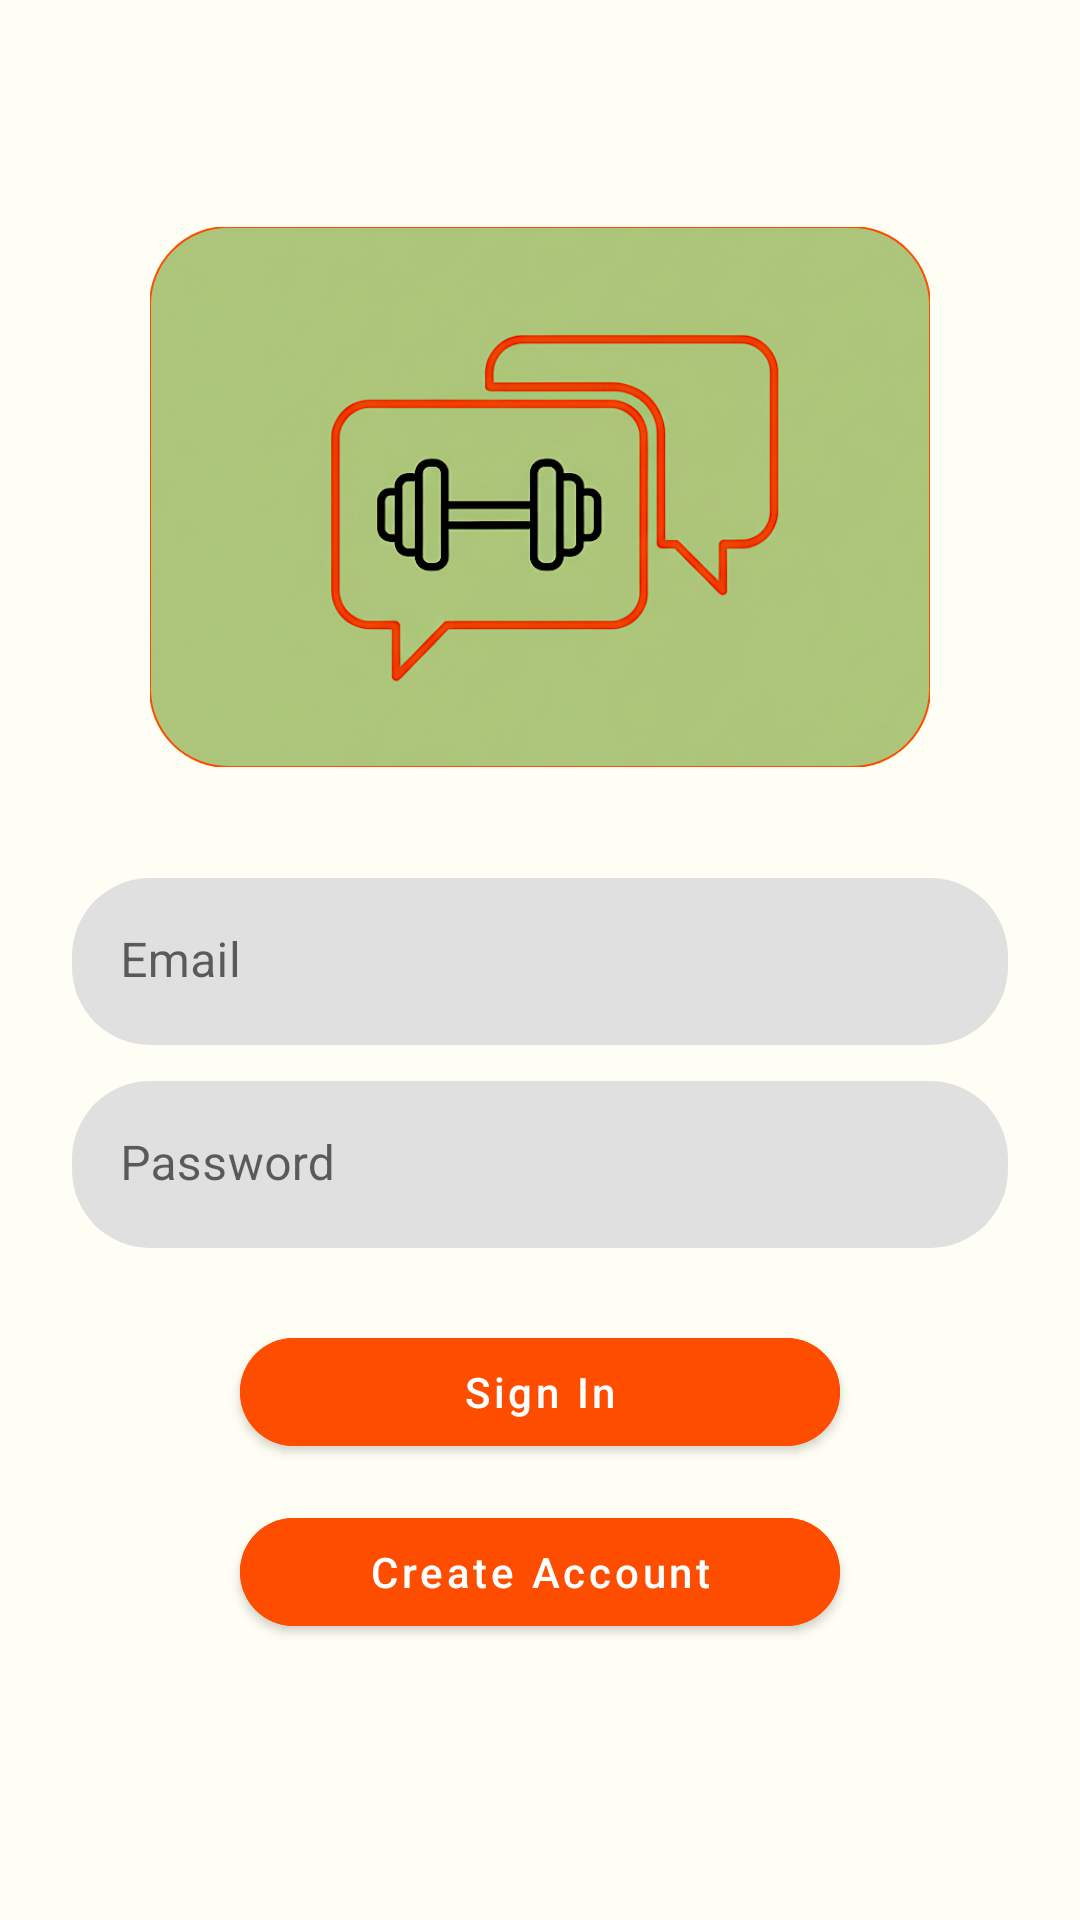

This screen was rendered from an Android layout file. Write that file and the resources it references.
<!-- AndroidManifest.xml: application theme Theme.Kratos -->
<!-- res/layout/activity_sign_in.xml -->
<?xml version="1.0" encoding="utf-8"?>
<LinearLayout xmlns:android="http://schemas.android.com/apk/res/android"
    xmlns:app="http://schemas.android.com/apk/res-auto"
    android:layout_width="match_parent"
    android:layout_height="match_parent"
    android:background="#FFFEF4"
    android:gravity="center"
    android:orientation="vertical"
    android:padding="24dp">


    <com.google.android.material.imageview.ShapeableImageView
        android:id="@+id/logo_image_view"
        android:layout_width="260dp"
        android:layout_height="180dp"
        android:layout_marginBottom="5dp"
        android:contentDescription="Kratos App Logo"
        android:scaleType="centerCrop"
        android:src="@drawable/kratoslogo"
        app:shapeAppearanceOverlay="@style/ShapeAppearanceOverlay.Kratos.Rounded26"
        app:strokeColor="#FF4D00"
        app:strokeWidth="0.6dp" />

    <com.google.android.material.textfield.TextInputLayout
        android:id="@+id/email_layout"
        android:layout_width="match_parent"
        android:layout_height="wrap_content"
        android:layout_marginTop="32dp"
        android:hint="Email"
        app:boxStrokeColor="#FF4D00"
        app:boxStrokeWidth="0dp"
        app:boxStrokeWidthFocused="0dp"
        app:shapeAppearanceOverlay="@style/ShapeAppearanceOverlay.Kratos.Rounded26">

        <com.google.android.material.textfield.TextInputEditText
            android:id="@+id/email_edit_text"
            android:layout_width="match_parent"
            android:layout_height="wrap_content"
            android:background="@null"
            android:backgroundTint="@null"
            android:inputType="textEmailAddress" />
    </com.google.android.material.textfield.TextInputLayout>

    
    <com.google.android.material.textfield.TextInputLayout
        android:id="@+id/password_layout"
        android:layout_width="match_parent"
        android:layout_height="wrap_content"
        android:layout_marginTop="12dp"
        android:hint="Password"
        app:boxStrokeColor="#FF4D00"
        app:boxStrokeWidth="0dp"
        app:boxStrokeWidthFocused="0dp"
        app:shapeAppearanceOverlay="@style/ShapeAppearanceOverlay.Kratos.Rounded26">

        <com.google.android.material.textfield.TextInputEditText
            android:id="@+id/password_edit_text"
            android:layout_width="match_parent"
            android:layout_height="wrap_content"
            android:background="@null"
            android:backgroundTint="@null"
            android:inputType="textPassword" />
    </com.google.android.material.textfield.TextInputLayout>

    
    <com.google.android.material.button.MaterialButton
        android:id="@+id/accountSignIn"
        android:layout_width="200dp"
        android:layout_height="wrap_content"
        android:layout_marginTop="24dp"
        android:backgroundTint="#FF4D00"
        android:text="Sign In"
        android:textAllCaps="false"
        app:cornerRadius="20dp" />

    
    <com.google.android.material.button.MaterialButton
        android:id="@+id/createAccountButton"
        android:layout_width="200dp"
        android:layout_height="wrap_content"
        android:layout_marginTop="12dp"
        android:layout_marginBottom="16dp"
        android:backgroundTint="#FF4D00"
        android:text="Create Account"
        android:textAllCaps="false"
        app:cornerRadius="20dp" />

</LinearLayout>
<!-- resources referenced by this layout -->
<resources>
  <!-- drawable kratoslogo: png bitmap (drawable, 591972 bytes) -->
  <style name="ShapeAppearanceOverlay.Kratos.Rounded26" parent="">
          <item name="cornerFamily">rounded</item>
          <item name="cornerSize">26dp</item>
      </style>
  <style name="Theme.Kratos" parent="Theme.MaterialComponents.DayNight.NoActionBar">
          
          <item name="colorPrimary">@color/purple_500</item>
          <item name="colorPrimaryVariant">@color/purple_700</item>
          <item name="colorOnPrimary">@color/white</item>
          
          <item name="colorSecondary">@color/teal_200</item>
          <item name="colorSecondaryVariant">@color/teal_700</item>
          <item name="colorOnSecondary">@color/black</item>
          
          <item name="android:statusBarColor">?attr/colorPrimaryVariant</item>
          
      </style>
  <color name="purple_500">#FF6200EE</color>
  <color name="purple_700">#FF3700B3</color>
  <color name="white">#FFFFFFFF</color>
  <color name="teal_200">#FF03DAC6</color>
  <color name="teal_700">#FF018786</color>
  <color name="black">#FF000000</color>
</resources>
